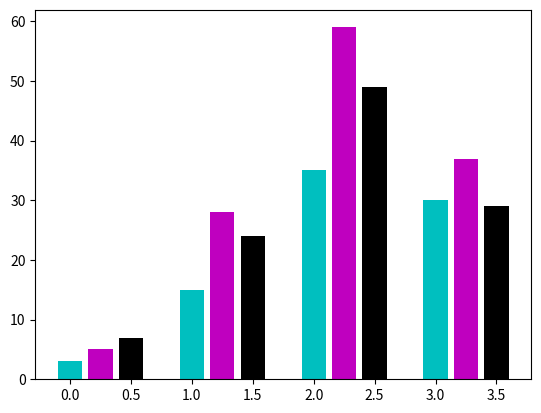

Write Python code to recreate this figure.
import numpy as np
import matplotlib.pyplot as plt
Run = [[3,15,35,30],[5,28,59,37],[7,24,49,29]]
x = np.arange(4)
plt.bar(x+0.00,Run[0],color='c',width=0.20)
plt.bar(x+0.25,Run[1],color='m',width=0.20)
plt.bar(x+0.5,Run[2],color='k',width=0.20)
plt.show()